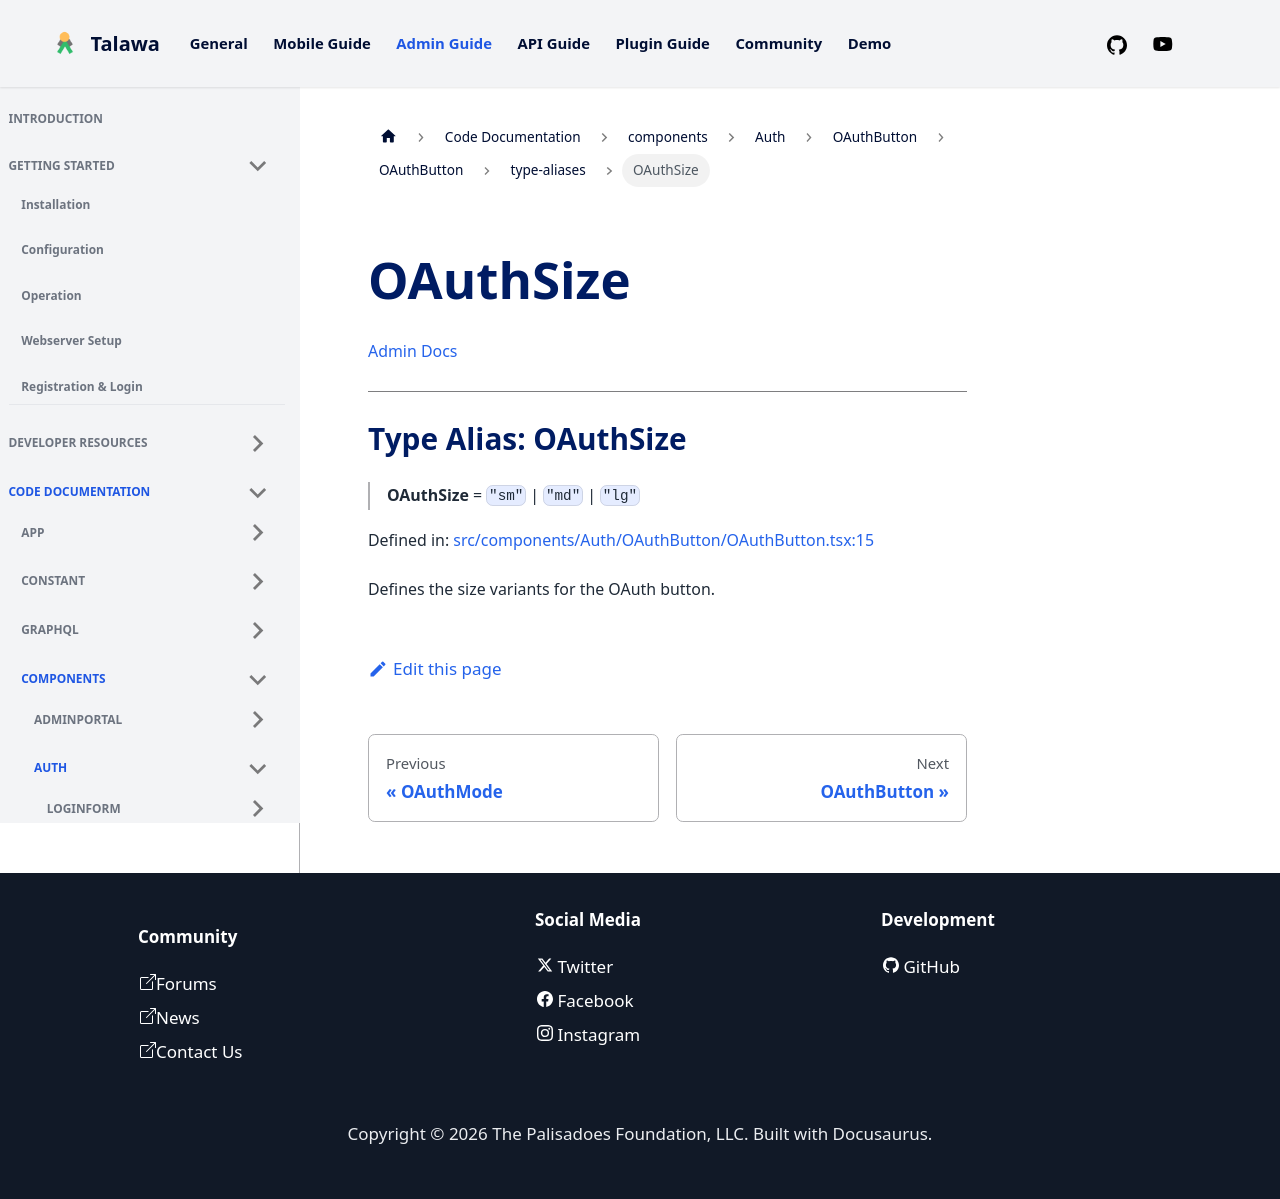

repository: PalisadoesFoundation/talawa-admin · page: docs/auto-docs/components/Auth/OAuthButton/OAuthButton/type-aliases/OAuthSize/index.html · generator: docusaurus

[Admin Docs](/)

***

# Type Alias: OAuthSize

> **OAuthSize** = `"sm"` \| `"md"` \| `"lg"`

Defined in: [src/components/Auth/OAuthButton/OAuthButton.tsx:15](https://github.com/PalisadoesFoundation/talawa-admin/blob/main/src/components/Auth/OAuthButton/OAuthButton.tsx#L15)

Defines the size variants for the OAuth button.
